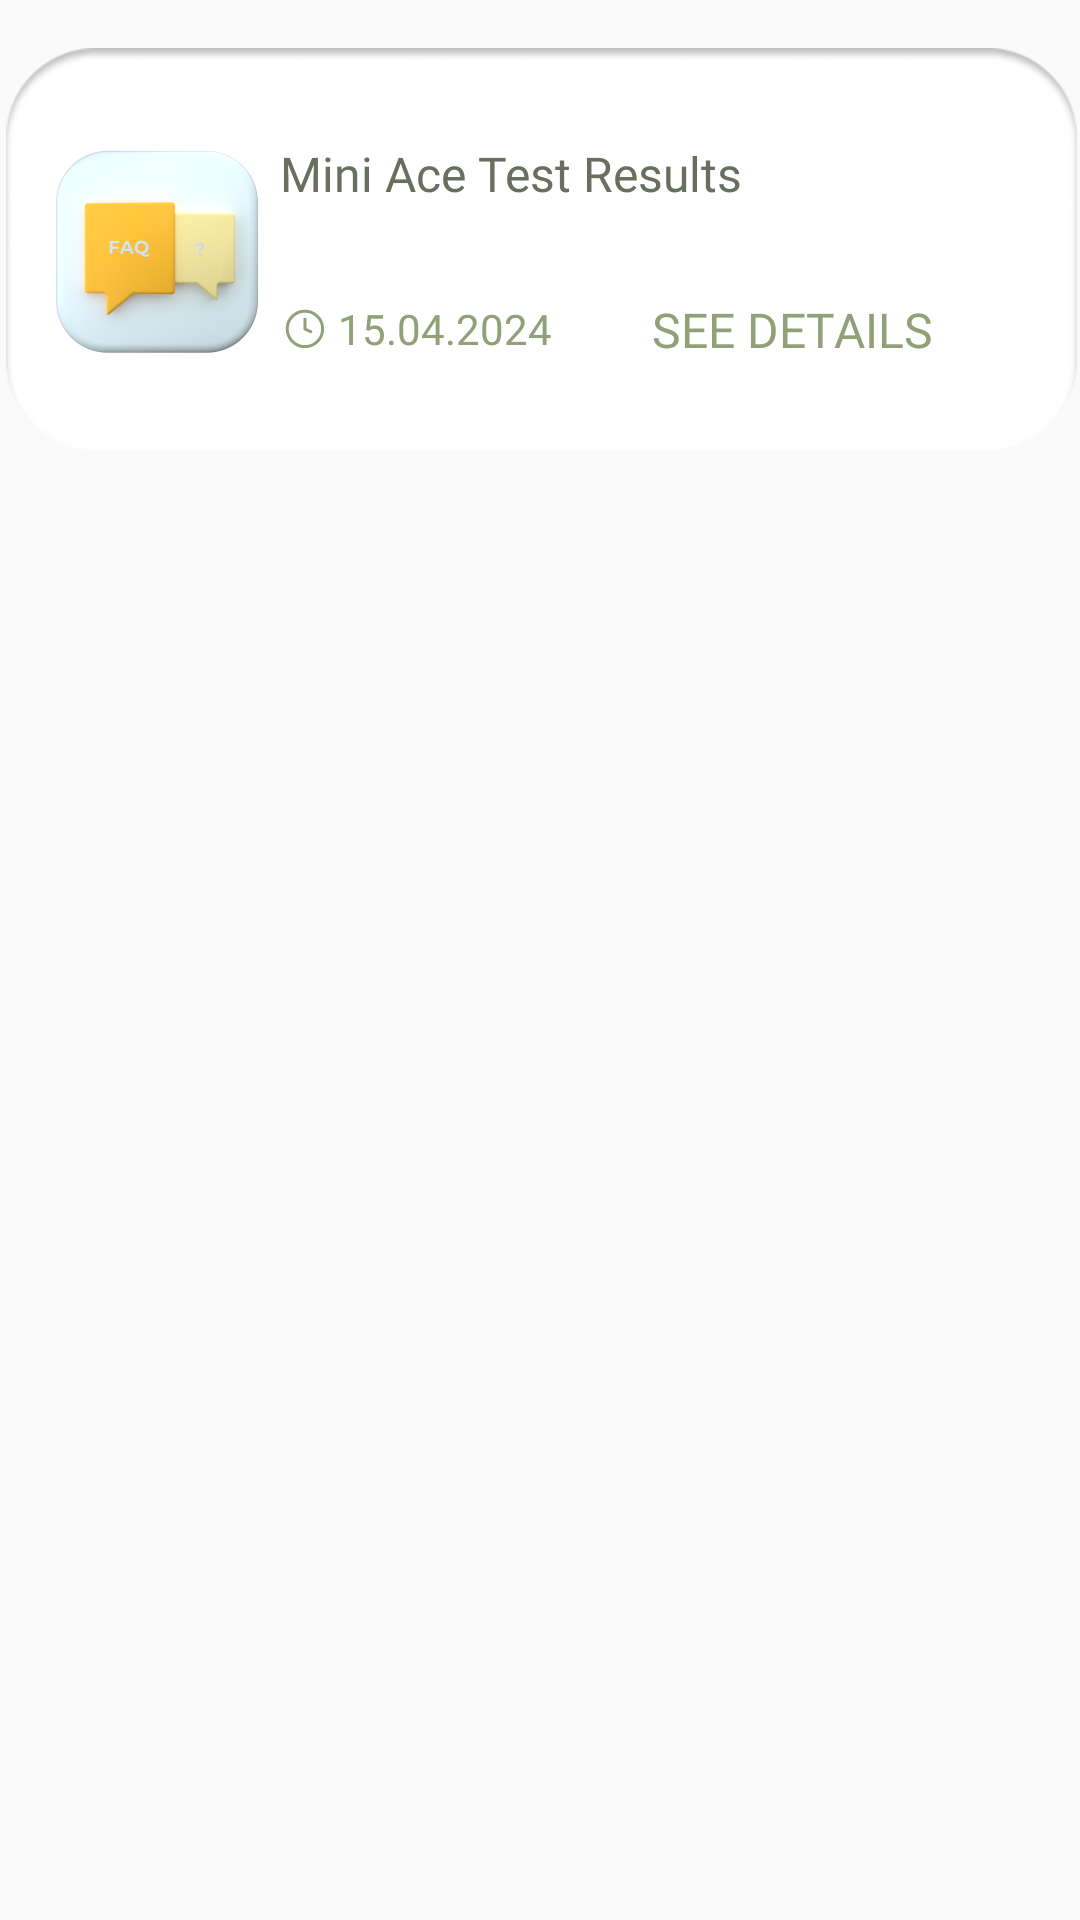

Android layout source for this screen:
<!-- AndroidManifest.xml: application theme Theme.AppCompat.Light.NoActionBar -->
<!-- res/layout/test_record_item_ma.xml -->
<?xml version="1.0" encoding="utf-8"?>
<LinearLayout xmlns:android="http://schemas.android.com/apk/res/android"
    xmlns:app="http://schemas.android.com/apk/res-auto"
    android:layout_width="match_parent"
    android:layout_height="wrap_content">

    <androidx.constraintlayout.widget.ConstraintLayout
        android:layout_width="match_parent"
        android:layout_height="wrap_content"
        android:orientation="vertical">

        <ImageView
            android:id="@+id/bg3"
            android:layout_width="375dp"
            android:layout_height="134dp"
            android:layout_alignParentTop="true"
            android:layout_alignParentEnd="true"
            android:layout_alignParentBottom="true"
            android:layout_margin="16dp"
            android:src="@drawable/bg_test_item"
            app:layout_constraintBottom_toBottomOf="parent"
            app:layout_constraintEnd_toEndOf="parent"
            app:layout_constraintStart_toStartOf="parent"
            app:layout_constraintTop_toTopOf="parent" />

        <ImageView
            android:id="@+id/imageView7"
            android:layout_width="83dp"
            android:layout_height="73dp"
            app:layout_constraintBottom_toBottomOf="@+id/bg3"
            app:layout_constraintEnd_toEndOf="@+id/bg3"
            app:layout_constraintHorizontal_bias="0.06"
            app:layout_constraintStart_toStartOf="@+id/bg3"
            app:layout_constraintTop_toTopOf="@+id/bg3"
            app:srcCompat="@drawable/faq" />

        <TextView
            android:id="@+id/TestResultMA"
            android:layout_width="224dp"
            android:layout_height="52dp"
            android:fontFamily="@font/poppins_semibold"
            android:text="Mini Ace Test Results"
            android:textColor="@color/green_haki"
            android:textSize="16sp"
            app:layout_constraintBottom_toBottomOf="@+id/bg3"
            app:layout_constraintEnd_toEndOf="@+id/bg3"
            app:layout_constraintHorizontal_bias="0.0"
            app:layout_constraintStart_toEndOf="@+id/imageView7"
            app:layout_constraintTop_toTopOf="@+id/bg3"
            app:layout_constraintVertical_bias="0.379" />

        <TextView
            android:id="@+id/seeDetailsButton"
            android:layout_width="100dp"
            android:layout_height="30dp"
            android:fontFamily="@font/poppins_bold"
            android:text="SEE DETAILS"
            android:textColor="@color/green_900"
            android:textSize="16sp"
            app:layout_constraintBottom_toBottomOf="@+id/bg3"
            app:layout_constraintEnd_toEndOf="@+id/TestResultMA"
            app:layout_constraintHorizontal_bias="1.0"
            app:layout_constraintStart_toStartOf="@+id/TestResultMA"
            app:layout_constraintTop_toBottomOf="@+id/TestResultMA"
            app:layout_constraintVertical_bias="0.0" />

        <TextView
            android:id="@+id/simpleText"
            android:layout_width="wrap_content"
            android:layout_height="wrap_content"
            android:drawableStart="@drawable/time_icon"
            android:text=" 15.04.2024"
            android:fontFamily="@font/poppins_regular"
            android:textColor="@color/green_900"
            android:textSize="14sp"
            app:layout_constraintBottom_toBottomOf="@+id/bg3"
            app:layout_constraintEnd_toStartOf="@+id/seeDetailsButton"
            app:layout_constraintHorizontal_bias="0.0"
            app:layout_constraintStart_toEndOf="@+id/imageView7"
            app:layout_constraintTop_toBottomOf="@+id/TestResultMA"
            app:layout_constraintVertical_bias="0.031" />



    </androidx.constraintlayout.widget.ConstraintLayout>

</LinearLayout>
<!-- resources referenced by this layout -->
<resources>
  <color name="green_900">#90A077</color>
  <color name="green_haki">#696F5F</color>
  <!-- drawable bg_test_item: png bitmap (drawable, 5047 bytes) -->
  <!-- drawable faq: png bitmap (drawable, 129609 bytes) -->
  <!-- drawable time_icon (drawable) -->
  <vector xmlns:android="http://schemas.android.com/apk/res/android"
      android:width="16dp"
      android:height="16dp"
      android:viewportWidth="16"
      android:viewportHeight="16">
    <path
        android:strokeWidth="1"
        android:pathData="M8.307,14.213C11.569,14.213 14.213,11.569 14.213,8.307C14.213,5.045 11.569,2.4 8.307,2.4C5.045,2.4 2.4,5.045 2.4,8.307C2.4,11.569 5.045,14.213 8.307,14.213Z"
        android:strokeLineJoin="round"
        android:fillColor="#00000000"
        android:strokeColor="#90A077"
        android:strokeLineCap="round"/>
    <path
        android:strokeWidth="1"
        android:pathData="M8.307,5.08V8.307L10.293,9.253"
        android:strokeLineJoin="round"
        android:fillColor="#00000000"
        android:strokeColor="#90A077"
        android:strokeLineCap="round"/>
  </vector>
</resources>
